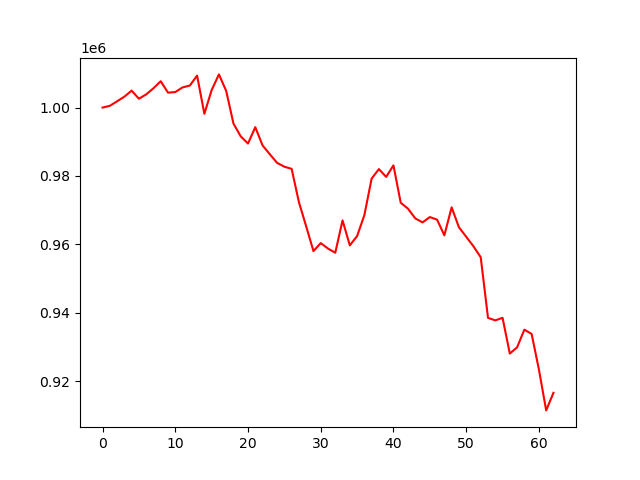

The data file committed next to this chart (first rows):
account_value, date, daily_return
1000000, 2023-07-07, 
1000513, 2023-07-10, 0.0005132
1001832, 2023-07-11, 0.001318
1003192, 2023-07-12, 0.001357
1004957, 2023-07-13, 0.00176
1002582, 2023-07-14, -0.002363
1003857, 2023-07-17, 0.001272
1005645, 2023-07-18, 0.00178
1007706, 2023-07-19, 0.002049
1004372, 2023-07-20, -0.003308
1004537, 2023-07-21, 0.0001643
1005903, 2023-07-24, 0.00136
1006440, 2023-07-25, 0.0005337
1009355, 2023-07-26, 0.002896
998179, 2023-07-27, -0.01107
1005097, 2023-07-28, 0.00693
1009703, 2023-07-31, 0.004583
1004883, 2023-08-01, -0.004774
995318, 2023-08-02, -0.009518
991582, 2023-08-03, -0.003754
989482, 2023-08-04, -0.002117
994275, 2023-08-07, 0.004844
988943, 2023-08-08, -0.005363
986348, 2023-08-09, -0.002624
983836, 2023-08-10, -0.002546
982706, 2023-08-11, -0.001149
982083, 2023-08-14, -0.0006342
972358, 2023-08-15, -0.009902
965251, 2023-08-16, -0.00731
958025, 2023-08-17, -0.007486
960366, 2023-08-18, 0.002444
958760, 2023-08-21, -0.001673
957543, 2023-08-22, -0.001269
967007, 2023-08-23, 0.009883
959703, 2023-08-24, -0.007554
962418, 2023-08-25, 0.002829
968536, 2023-08-28, 0.006358
979231, 2023-08-29, 0.01104
982013, 2023-08-30, 0.002841
979719, 2023-08-31, -0.002336
983099, 2023-09-01, 0.00345
972169, 2023-09-05, -0.01112
970419, 2023-09-06, -0.0018
967589, 2023-09-07, -0.002916
966421, 2023-09-08, -0.001207
967980, 2023-09-11, 0.001614
967211, 2023-09-12, -0.0007943
962640, 2023-09-13, -0.004727
970823, 2023-09-14, 0.008501
965006, 2023-09-15, -0.005992
962224, 2023-09-18, -0.002883
959430, 2023-09-19, -0.002903
956223, 2023-09-20, -0.003342
938505, 2023-09-21, -0.01853
937760, 2023-09-22, -0.0007931
938503, 2023-09-25, 0.0007917
928055, 2023-09-26, -0.01113
929874, 2023-09-27, 0.00196
935044, 2023-09-28, 0.00556
933781, 2023-09-29, -0.00135
... 3 more rows
